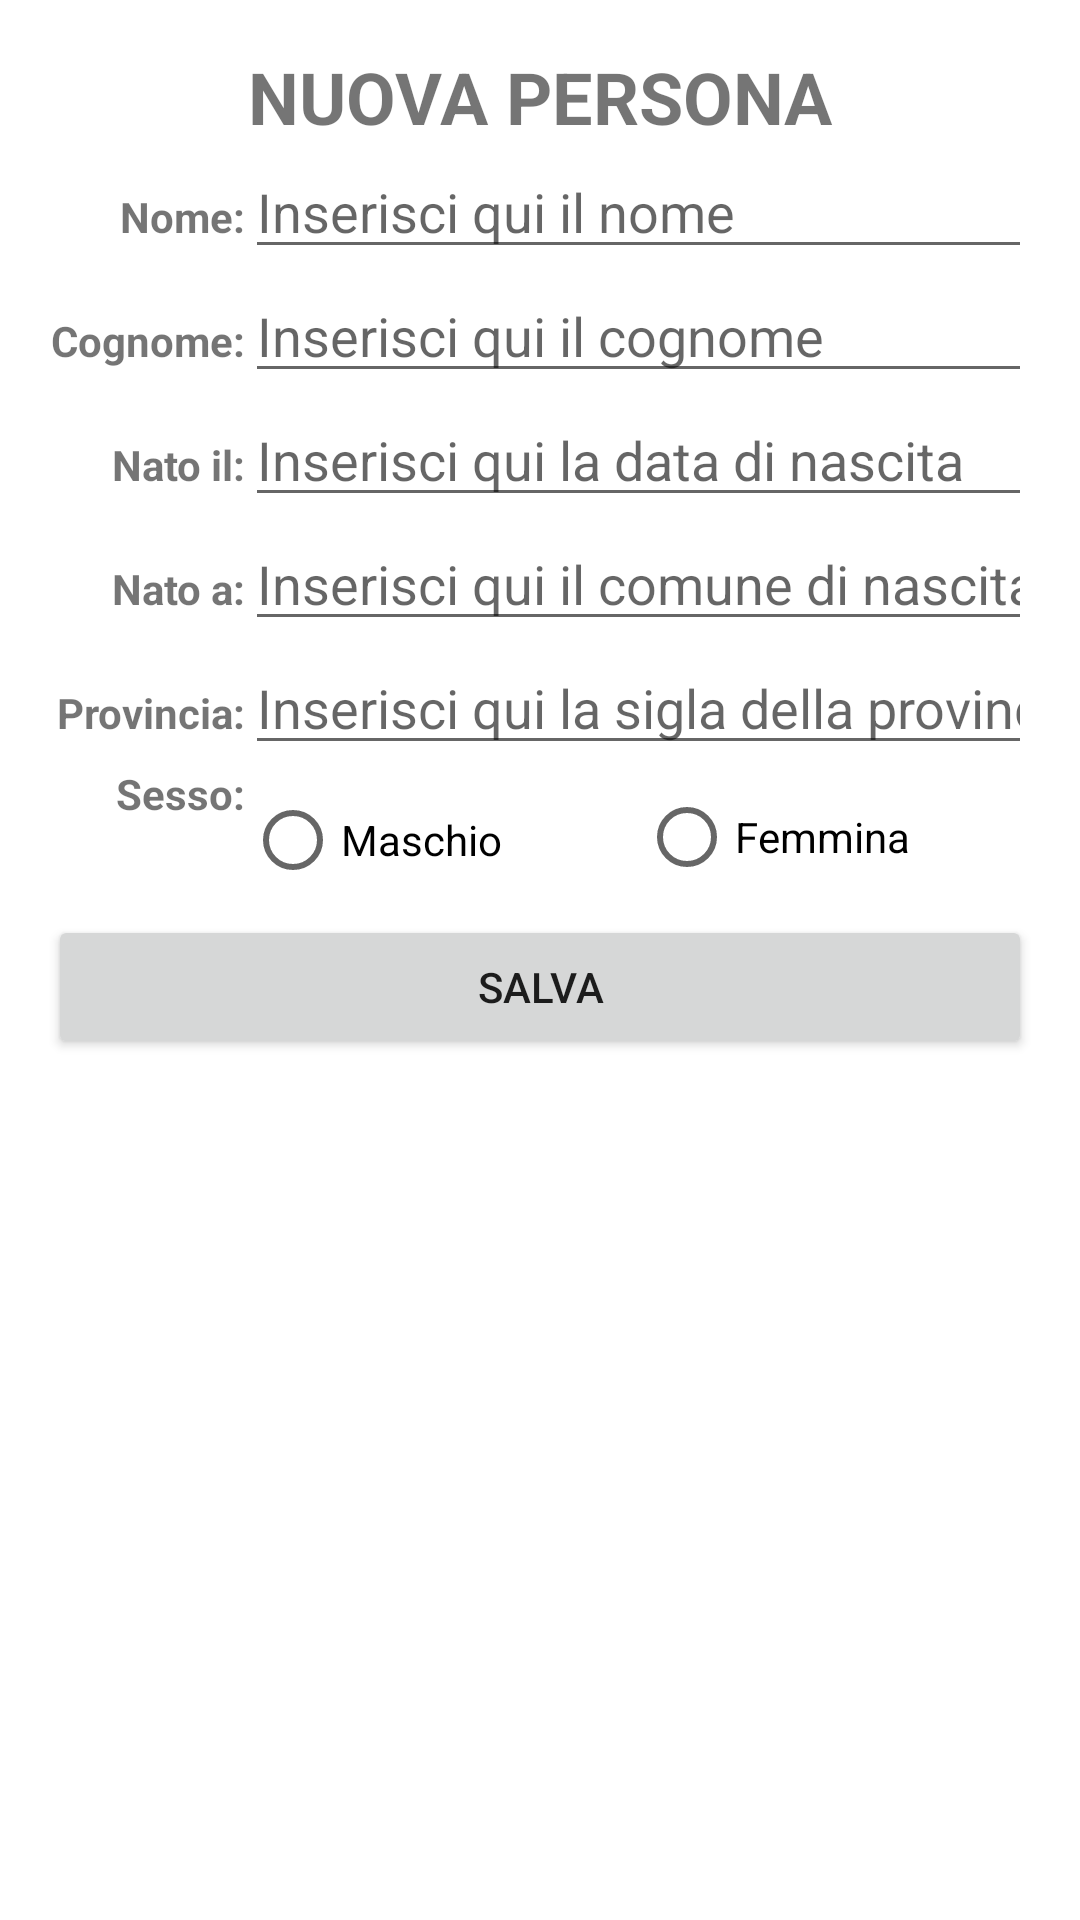

Layout XML and referenced resources for this Android screen:
<!-- AndroidManifest.xml: application theme Theme.AnagraficApp -->
<!-- res/layout/activity_new_person.xml -->
<?xml version="1.0" encoding="utf-8"?>
<LinearLayout xmlns:android="http://schemas.android.com/apk/res/android"
    xmlns:app="http://schemas.android.com/apk/res-auto"
    xmlns:tools="http://schemas.android.com/tools"
    android:layout_width="match_parent"
    android:layout_height="match_parent"
    android:orientation="vertical"
    tools:context=".NewPersonActivity"
    android:padding="16dp">

    <TextView
        android:id="@+id/textView5"
        android:layout_width="match_parent"
        android:layout_height="wrap_content"
        android:gravity="center"
        android:text="@string/new_person_title_label_text"
        android:textSize="24sp"
        android:textStyle="bold" />

    <LinearLayout
        android:layout_width="match_parent"
        android:layout_height="wrap_content">

        <TextView
            android:layout_width="match_parent"
            android:layout_height="wrap_content"
            android:layout_weight="4"
            android:gravity="end"
            android:text="@string/name_label_text"
            android:textStyle="bold" />


        <EditText
            android:id="@+id/edit_text_name"
            android:layout_width="match_parent"
            android:layout_height="wrap_content"
            android:layout_weight="1"
            android:ems="10"
            android:hint="@string/name_hint"
            android:inputType="textPersonName" />

    </LinearLayout>

    <LinearLayout
        android:layout_width="match_parent"
        android:layout_height="wrap_content">

        <TextView
            android:layout_width="match_parent"
            android:layout_height="wrap_content"
            android:layout_weight="4"
            android:gravity="end"
            android:text="@string/surname_label_text"
            android:textStyle="bold" />

        <EditText
            android:id="@+id/edit_text_surname"
            android:layout_width="match_parent"
            android:layout_height="wrap_content"
            android:layout_weight="1"
            android:ems="10"
            android:hint="@string/surname_hint"
            android:inputType="textPersonName" />

    </LinearLayout>

    <LinearLayout
        android:layout_width="match_parent"
        android:layout_height="wrap_content">

        <TextView
            android:layout_width="match_parent"
            android:layout_height="wrap_content"
            android:layout_weight="4"
            android:gravity="end"
            android:text="@string/birthday_label_text"
            android:textStyle="bold" />

        <EditText
            android:id="@+id/edit_text_birthday"
            android:layout_width="match_parent"
            android:layout_height="wrap_content"
            android:layout_weight="1"
            android:ems="10"
            android:hint="@string/birthday_hint"
            android:inputType="textPersonName" />

    </LinearLayout>

    <LinearLayout
        android:layout_width="match_parent"
        android:layout_height="wrap_content">

        <TextView
            android:layout_width="match_parent"
            android:layout_height="wrap_content"
            android:layout_weight="4"
            android:gravity="end"
            android:text="@string/birthplace_label_text"
            android:textStyle="bold" />

        <EditText
            android:id="@+id/edit_text_birthplace"
            android:layout_width="match_parent"
            android:layout_height="wrap_content"
            android:layout_weight="1"
            android:ems="10"
            android:hint="@string/birthplace_hint"
            android:inputType="textPersonName" />

    </LinearLayout>

    <LinearLayout
        android:layout_width="match_parent"
        android:layout_height="wrap_content">

        <TextView
            android:layout_width="match_parent"
            android:layout_height="wrap_content"
            android:layout_weight="4"
            android:gravity="end"
            android:text="@string/province_label_text"
            android:textStyle="bold" />

        <EditText
            android:id="@+id/edit_text_province"
            android:layout_width="match_parent"
            android:layout_height="wrap_content"
            android:layout_weight="1"
            android:ems="10"
            android:hint="@string/province_hint"
            android:inputType="textPersonName" />

    </LinearLayout>

    <LinearLayout
        android:layout_width="match_parent"
        android:layout_height="wrap_content"
        android:minHeight="50sp">

        <TextView
            android:layout_width="match_parent"
            android:layout_height="wrap_content"
            android:layout_weight="4"
            android:gravity="right"
            android:text="@string/gender_label_text"
            android:textStyle="bold" />

        <RadioGroup
            android:layout_width="match_parent"
            android:layout_height="match_parent"
            android:layout_weight="1"
            android:orientation="horizontal">

            <RadioButton
                android:id="@+id/male_radioButton"
                android:layout_width="match_parent"
                android:layout_height="wrap_content"
                android:layout_weight="1"
                android:layout_gravity="center"
                android:text="@string/male_radiobutton_label_text" />

            <RadioButton
                android:id="@+id/female_radioButton"
                android:layout_width="match_parent"
                android:layout_height="wrap_content"
                android:layout_weight="1"
                android:text="@string/female_radiobutton_label_text" />
        </RadioGroup>

    </LinearLayout>

    <Button
        android:id="@+id/save_button"
        android:layout_width="match_parent"
        android:layout_height="wrap_content"
        android:text="@string/save_button_text" />

</LinearLayout>
<!-- resources referenced by this layout -->
<resources>
  <string name="birthday_hint">Inserisci qui la data di nascita</string>
  <string name="birthday_label_text">Nato il:</string>
  <string name="birthplace_hint">Inserisci qui il comune di nascita</string>
  <string name="birthplace_label_text">Nato a:</string>
  <string name="female_radiobutton_label_text">Femmina</string>
  <string name="gender_label_text">Sesso:</string>
  <string name="male_radiobutton_label_text">Maschio</string>
  <string name="name_hint">Inserisci qui il nome</string>
  <string name="name_label_text">Nome:</string>
  <string name="new_person_title_label_text">NUOVA PERSONA</string>
  <string name="province_hint">Inserisci qui la sigla della provincia (MI)</string>
  <string name="province_label_text">Provincia:</string>
  <string name="save_button_text">Salva</string>
  <string name="surname_hint">Inserisci qui il cognome</string>
  <string name="surname_label_text">Cognome:</string>
  <style name="Theme.AnagraficApp" parent="Theme.MaterialComponents.DayNight.DarkActionBar">
          
          <item name="colorPrimary">@color/purple_500</item>
          <item name="colorPrimaryVariant">@color/purple_700</item>
          <item name="colorOnPrimary">@color/white</item>
          
          <item name="colorSecondary">@color/teal_200</item>
          <item name="colorSecondaryVariant">@color/teal_700</item>
          <item name="colorOnSecondary">@color/black</item>
          
          <item name="android:statusBarColor">?attr/colorPrimaryVariant</item>
          
      </style>
  <!-- not gathered from this repository: default colours our renderer supplied (Android Studio template values) -->
  <color name="purple_500">#FF6200EE</color>
  <color name="purple_700">#FF3700B3</color>
  <color name="teal_200">#FF03DAC5</color>
  <color name="teal_700">#FF018786</color>
  <color name="black">#FF000000</color>
  <color name="white">#FFFFFFFF</color>
</resources>
